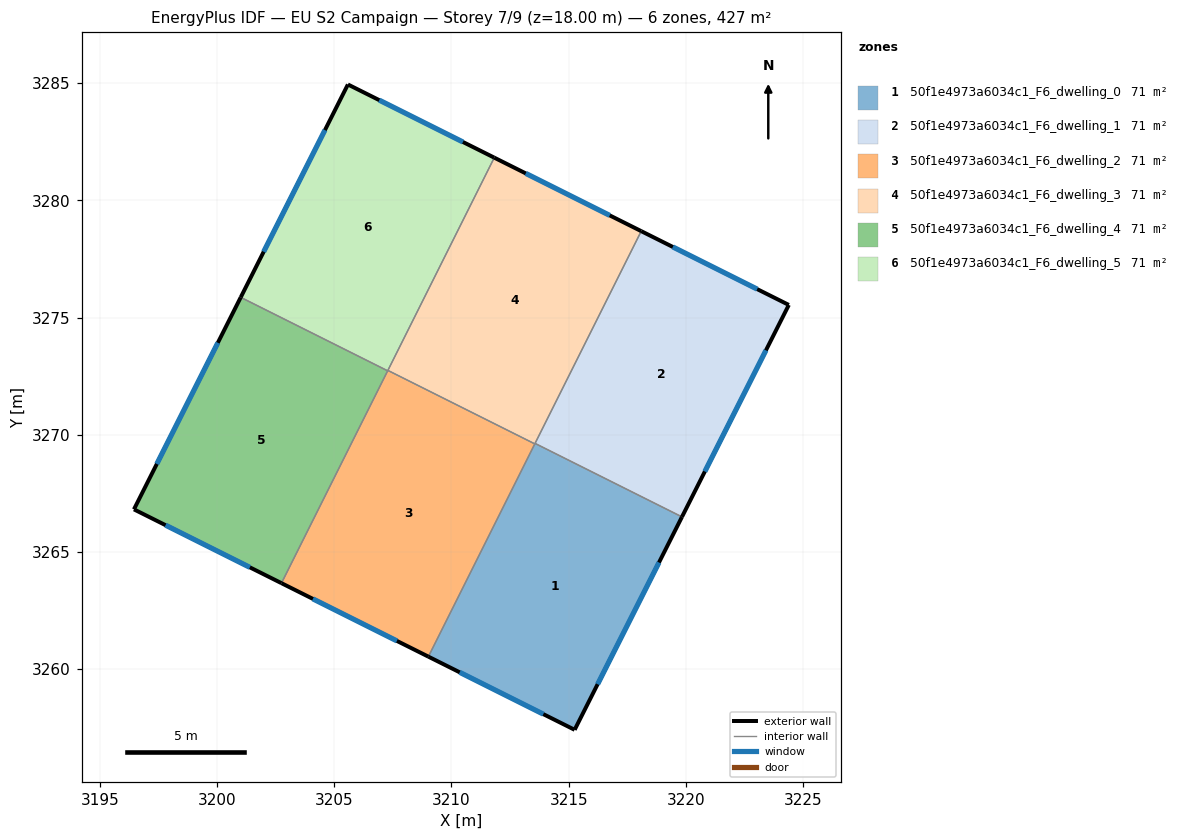
=== STOREY PLAN SPEC (per zone: floor XY polygon, exterior-wall plan segments, windows/doors) ===
zone 1: 50f1e4973a6034c1_F6_dwelling_0  (71.1 m²)
  floor: (3219.83, 3266.50) (3215.26, 3257.42) (3209.02, 3260.54) (3213.57, 3269.64)
  exterior wall: (3215.26, 3257.42) – (3219.83, 3266.50)  [10.2 m]
    window: (3216.24, 3259.36) – (3218.85, 3264.56)  [10.0 m²]
  exterior wall: (3209.02, 3260.54) – (3215.26, 3257.42)  [7.0 m]
    window: (3210.35, 3259.87) – (3213.92, 3258.09)  [6.8 m²]
  interior walls: 3
zone 2: 50f1e4973a6034c1_F6_dwelling_1  (71.1 m²)
  floor: (3224.39, 3275.54) (3219.83, 3266.50) (3213.57, 3269.64) (3218.10, 3278.69)
  exterior wall: (3224.39, 3275.54) – (3218.10, 3278.69)  [7.0 m]
    window: (3223.04, 3276.22) – (3219.44, 3278.02)  [6.9 m²]
  exterior wall: (3219.83, 3266.50) – (3224.39, 3275.54)  [10.1 m]
    window: (3220.81, 3268.44) – (3223.42, 3273.61)  [9.9 m²]
  interior walls: 2
zone 3: 50f1e4973a6034c1_F6_dwelling_2  (71.1 m²)
  floor: (3213.56, 3269.62) (3209.02, 3260.54) (3202.75, 3263.67) (3207.29, 3272.75)
  exterior wall: (3202.75, 3263.67) – (3209.02, 3260.54)  [7.0 m]
    window: (3204.09, 3263.00) – (3207.67, 3261.21)  [6.9 m²]
  interior walls: 4
zone 4: 50f1e4973a6034c1_F6_dwelling_3  (71.1 m²)
  floor: (3218.10, 3278.69) (3213.56, 3269.62) (3207.29, 3272.75) (3211.83, 3281.83)
  exterior wall: (3218.10, 3278.69) – (3211.83, 3281.83)  [7.0 m]
    window: (3216.75, 3279.36) – (3213.17, 3281.16)  [6.9 m²]
  interior walls: 4
zone 5: 50f1e4973a6034c1_F6_dwelling_4  (71.1 m²)
  floor: (3207.28, 3272.73) (3202.75, 3263.67) (3196.46, 3266.82) (3201.01, 3275.87)
  exterior wall: (3196.46, 3266.82) – (3202.75, 3263.67)  [7.0 m]
    window: (3197.80, 3266.15) – (3201.40, 3264.35)  [6.9 m²]
  exterior wall: (3201.01, 3275.87) – (3196.46, 3266.82)  [10.1 m]
    window: (3200.03, 3273.93) – (3197.43, 3268.76)  [9.9 m²]
  interior walls: 2
zone 6: 50f1e4973a6034c1_F6_dwelling_5  (71.1 m²)
  floor: (3211.83, 3281.83) (3207.28, 3272.73) (3201.01, 3275.87) (3205.58, 3284.95)
  exterior wall: (3205.58, 3284.95) – (3201.01, 3275.87)  [10.2 m]
    window: (3204.60, 3283.00) – (3201.99, 3277.81)  [10.0 m²]
  exterior wall: (3211.83, 3281.83) – (3205.58, 3284.95)  [7.0 m]
    window: (3210.49, 3282.50) – (3206.92, 3284.28)  [6.8 m²]
  interior walls: 3

=== DERIVED (storey summary) ===
Building: EU S2 Campaign
Storey: 7 of 9  (floor level z = 18.00 m)
Storey gross floor area: 426.7 m²
Zones on this storey: 6
  - 50f1e4973a6034c1_F6_dwelling_0: floor 71.1 m²; exterior wall 17.1 m (51.4 m²); 2 window(s) 16.8 m²; WWR 32.7%
  - 50f1e4973a6034c1_F6_dwelling_1: floor 71.1 m²; exterior wall 17.2 m (51.5 m²); 2 window(s) 16.8 m²; WWR 32.7%
  - 50f1e4973a6034c1_F6_dwelling_2: floor 71.1 m²; exterior wall 7.0 m (21.0 m²); 1 window(s) 6.9 m²; WWR 32.7%
  - 50f1e4973a6034c1_F6_dwelling_3: floor 71.1 m²; exterior wall 7.0 m (21.0 m²); 1 window(s) 6.9 m²; WWR 32.7%
  - 50f1e4973a6034c1_F6_dwelling_4: floor 71.1 m²; exterior wall 17.2 m (51.5 m²); 2 window(s) 16.8 m²; WWR 32.7%
  - 50f1e4973a6034c1_F6_dwelling_5: floor 71.1 m²; exterior wall 17.1 m (51.4 m²); 2 window(s) 16.8 m²; WWR 32.7%
Zone adjacency (shared interzone walls):
  - 50f1e4973a6034c1_F6_dwelling_0 ↔ 50f1e4973a6034c1_F6_dwelling_1
  - 50f1e4973a6034c1_F6_dwelling_0 ↔ 50f1e4973a6034c1_F6_dwelling_2
  - 50f1e4973a6034c1_F6_dwelling_0 ↔ 50f1e4973a6034c1_F6_dwelling_3
  - 50f1e4973a6034c1_F6_dwelling_1 ↔ 50f1e4973a6034c1_F6_dwelling_3
  - 50f1e4973a6034c1_F6_dwelling_2 ↔ 50f1e4973a6034c1_F6_dwelling_3
  - 50f1e4973a6034c1_F6_dwelling_2 ↔ 50f1e4973a6034c1_F6_dwelling_4
  - 50f1e4973a6034c1_F6_dwelling_2 ↔ 50f1e4973a6034c1_F6_dwelling_5
  - 50f1e4973a6034c1_F6_dwelling_3 ↔ 50f1e4973a6034c1_F6_dwelling_5
  - 50f1e4973a6034c1_F6_dwelling_4 ↔ 50f1e4973a6034c1_F6_dwelling_5